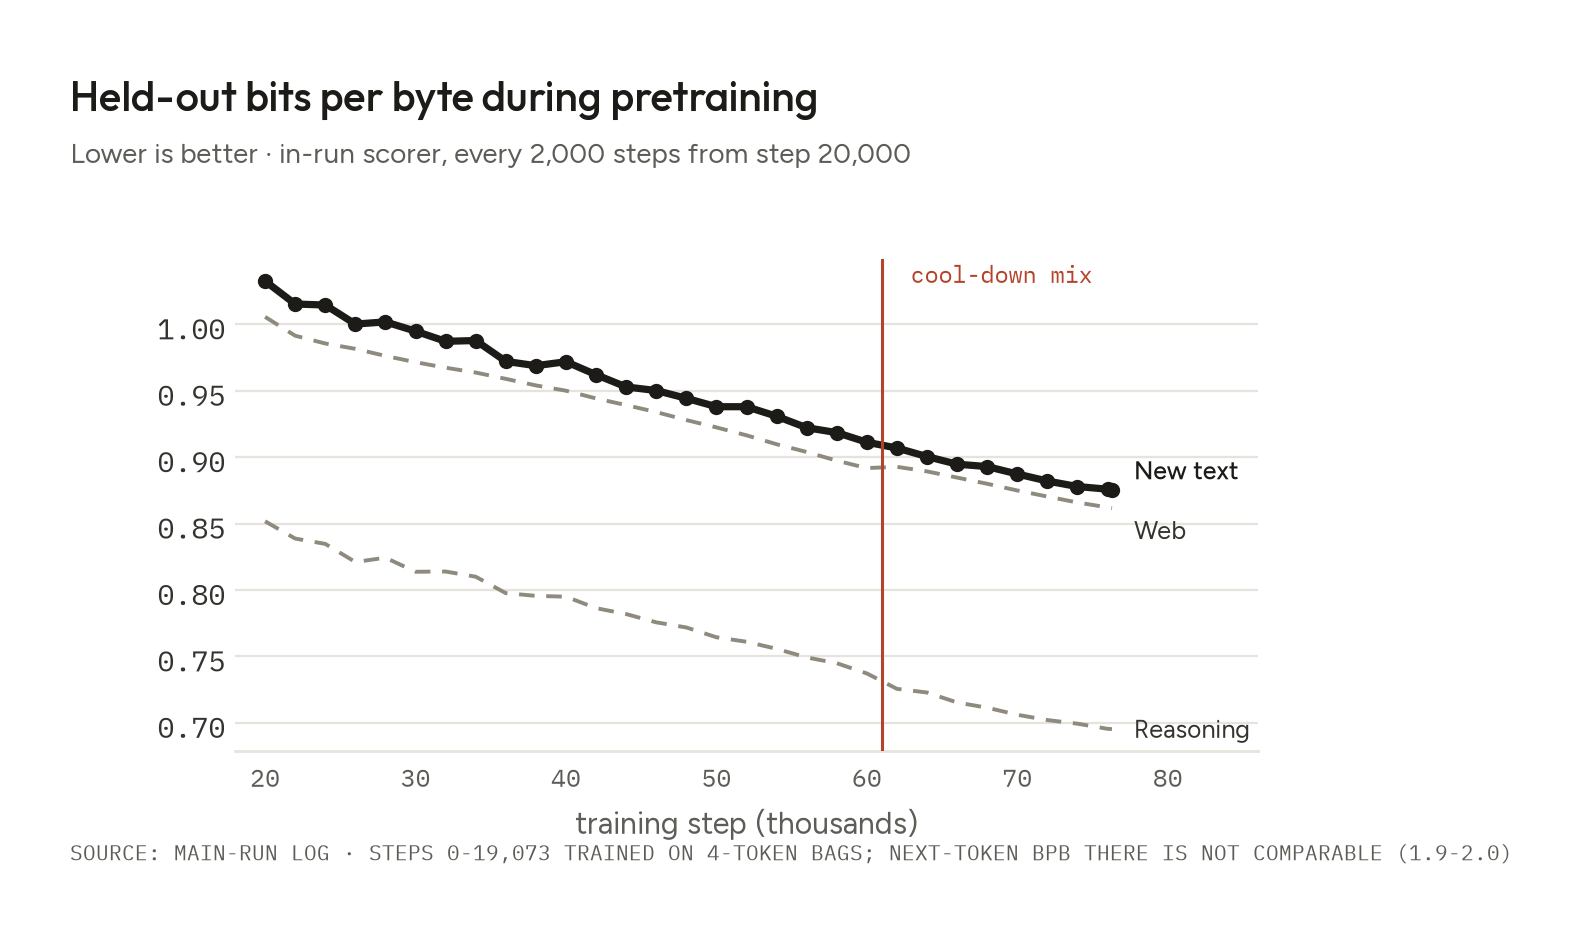

Source data for this figure (header and first rows):
step	validation	web	reason	fresh	task
0	4.966	4.527	4.297	4.791	5.384
2000	1.956	1.924	1.759	2.048	2.193
4000	1.989	1.963	1.777	2.089	2.154
6000	1.906	1.886	1.716	1.992	2.08
8000	1.871	1.858	1.706	1.962	2.019
10000	1.92	1.91	1.76	2.026	2.051
12000	1.836	1.832	1.682	1.932	1.934
14000	1.848	1.842	1.692	1.943	1.956
16000	1.845	1.849	1.682	1.936	1.951
18000	1.861	1.868	1.704	1.967	1.962
20000	0.9622	1.006	0.8518	1.033	0.9591
22000	0.9472	0.9915	0.8388	1.015	0.94
24000	0.9413	0.9856	0.8347	1.015	0.9279
26000	0.9367	0.9816	0.8211	1	0.9263
28000	0.9306	0.9763	0.8244	1.002	0.9099
30000	0.9258	0.9715	0.8138	0.9949	0.9077
32000	0.9214	0.9674	0.814	0.9872	0.8989
34000	0.9174	0.9637	0.8101	0.9879	0.8941
36000	0.9118	0.959	0.7977	0.9721	0.8877
38000	0.9061	0.9541	0.7956	0.9689	0.8812
40000	0.9021	0.9501	0.795	0.9719	0.8806
42000	0.8962	0.9443	0.7864	0.9621	0.8605
44000	0.8908	0.9392	0.7819	0.9529	0.861
46000	0.8848	0.934	0.7757	0.9502	0.8554
48000	0.8787	0.928	0.7718	0.9443	0.8517
50000	0.8718	0.9224	0.7645	0.938	0.8421
52000	0.8655	0.9165	0.7611	0.938	0.8272
54000	0.8586	0.9098	0.7558	0.9308	0.8239
56000	0.8524	0.9039	0.7493	0.9222	0.8101
58000	0.8452	0.8974	0.745	0.9185	0.8048
60000	0.8387	0.8918	0.7372	0.9113	0.7901
62000	0.8302	0.8928	0.7256	0.9069	0.7799
64000	0.8247	0.8893	0.7229	0.9005	0.7687
66000	0.8187	0.8847	0.7154	0.8947	0.76
68000	0.8131	0.88	0.7114	0.893	0.744
70000	0.8074	0.875	0.7061	0.8874	0.7394
72000	0.8024	0.8704	0.7022	0.8821	0.7317
74000	0.798	0.8659	0.6994	0.8779	0.7279
76000	0.7938	0.8623	0.6955	0.8759	0.7208
76294	0.7931	0.8617	0.6954	0.8753	0.7191
